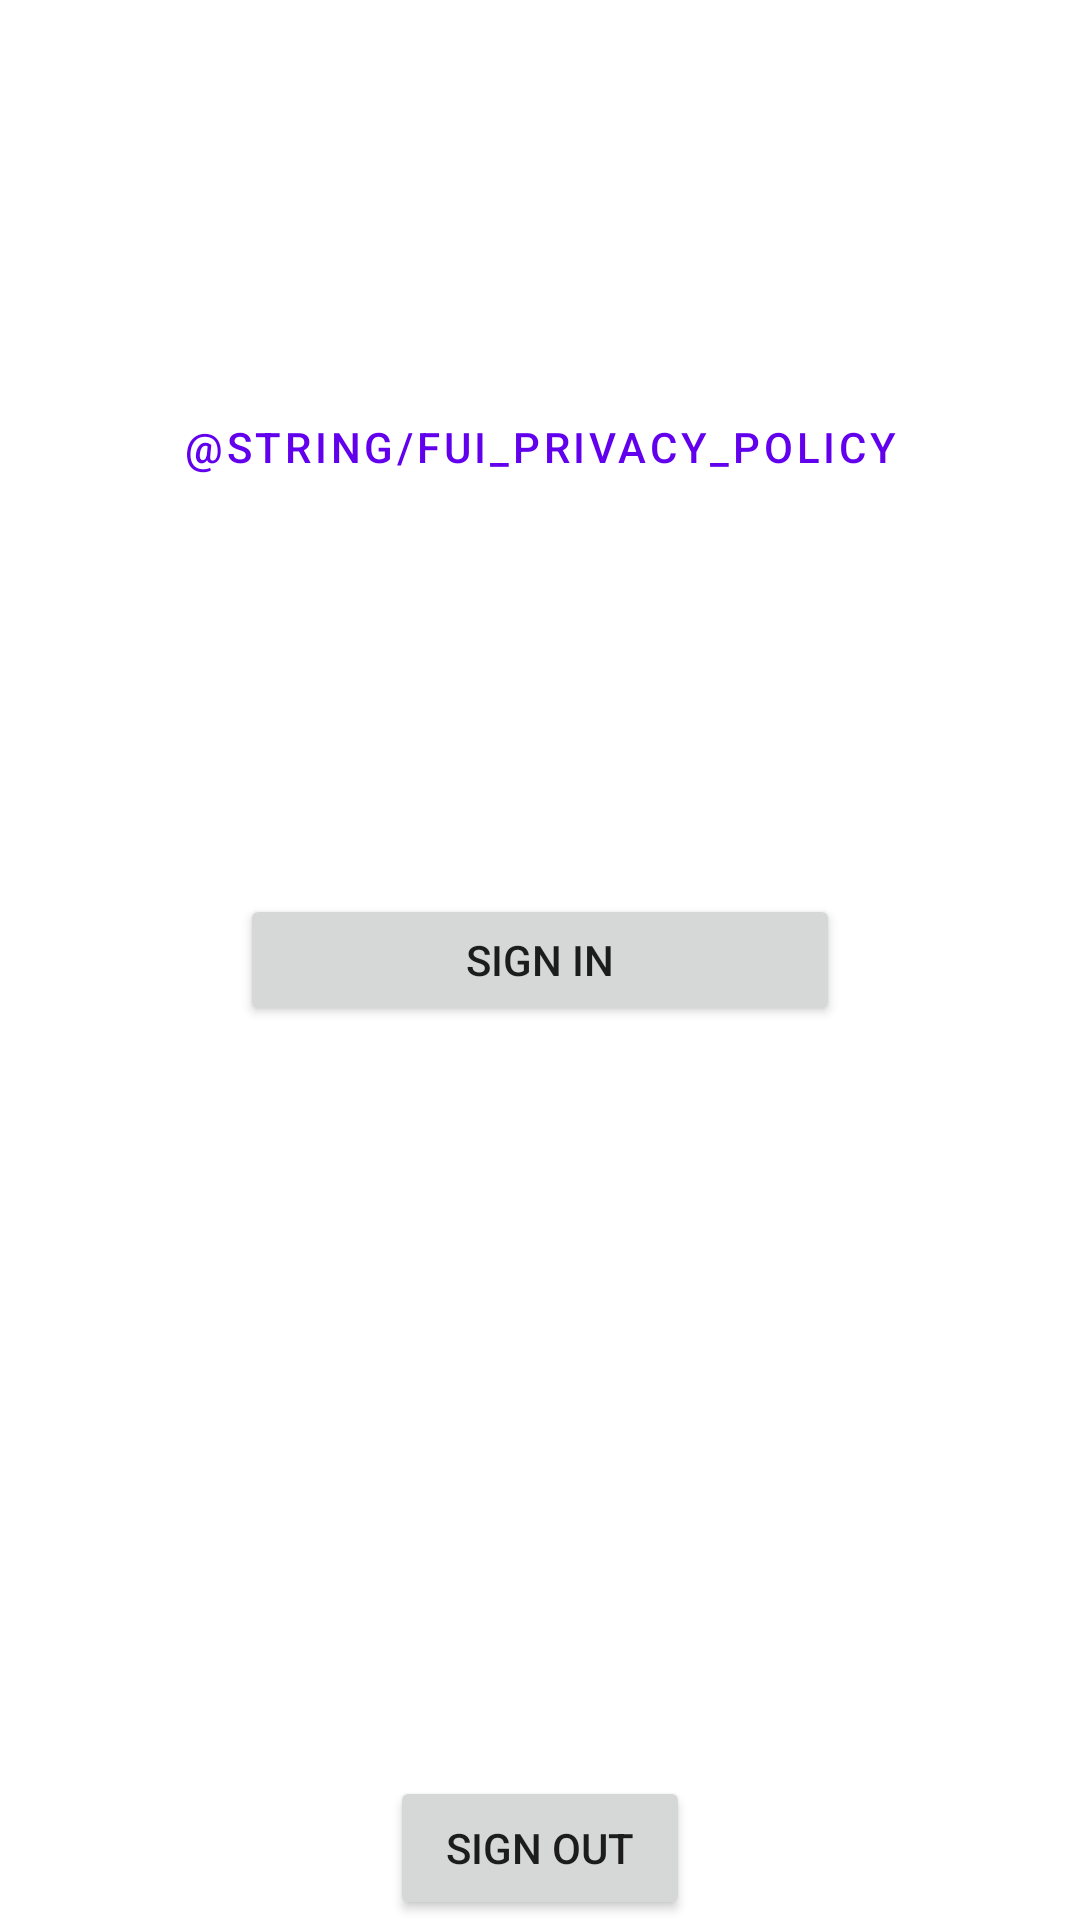

Here is an Android app screen rendered from its layout file. Give the layout XML and the strings, colors and styles it references.
<!-- AndroidManifest.xml: application theme AppTheme -->
<!-- res/layout/account_activity.xml -->
<?xml version="1.0" encoding="utf-8"?>
<androidx.constraintlayout.widget.ConstraintLayout
    xmlns:android="http://schemas.android.com/apk/res/android"
    xmlns:app="http://schemas.android.com/apk/res-auto"
    xmlns:tools="http://schemas.android.com/tools"
    android:layout_width="match_parent"
    android:layout_height="match_parent">

    <Button
        android:id="@+id/signIn"
        android:layout_width="200dp"
        android:layout_height="44dp"
        android:text="@string/action_sign_in"
        app:layout_constraintBottom_toBottomOf="parent"
        app:layout_constraintEnd_toEndOf="parent"
        app:layout_constraintStart_toStartOf="parent"
        app:layout_constraintTop_toTopOf="parent" />

    <Button
        android:id="@+id/signOut"
        android:layout_width="100dp"
        android:layout_height="wrap_content"
        app:layout_constraintEnd_toEndOf="parent"
        app:layout_constraintStart_toStartOf="parent"
        app:layout_constraintBottom_toBottomOf="parent"
        android:padding="8dp"
        android:text="@string/sign_out"/>

    <TextView
        android:id="@+id/userInfo"
        android:layout_width="match_parent"
        android:layout_height="wrap_content"
        android:text="@string/user_info"
        android:textAlignment="center"
        android:textSize="24sp"
        android:visibility="gone"
        app:layout_constraintBottom_toBottomOf="parent"
        app:layout_constraintEnd_toEndOf="parent"
        app:layout_constraintStart_toStartOf="parent"
        app:layout_constraintTop_toTopOf="parent" />

    <Button
        android:id="@+id/syncWithWear"
        android:layout_width="wrap_content"
        android:layout_height="wrap_content"
        android:text="Sync with WearOS"
        android:visibility="gone"
        app:layout_constraintBottom_toTopOf="@+id/signOut"
        app:layout_constraintEnd_toEndOf="parent"
        app:layout_constraintStart_toStartOf="parent"
        app:layout_constraintTop_toBottomOf="@+id/signIn" />

    <Button
        android:id="@+id/privacyPolicy"
        style="@style/Widget.MaterialComponents.Button.TextButton"
        android:layout_width="wrap_content"
        android:layout_height="wrap_content"
        android:text="@string/fui_privacy_policy"
        app:layout_constraintBottom_toTopOf="@+id/signIn"
        app:layout_constraintEnd_toEndOf="parent"
        app:layout_constraintStart_toStartOf="parent"
        app:layout_constraintTop_toTopOf="parent" />
</androidx.constraintlayout.widget.ConstraintLayout>
<!-- resources referenced by this layout -->
<resources>
  <string name="action_sign_in">Sign in</string>
  <string name="sign_out">Sign Out</string>
  <string name="user_info">Your Email: %s</string>
  <style name="AppTheme" parent="Theme.MaterialComponents.Light.NoActionBar">
          <item name="colorPrimary">@color/primary</item>
          <item name="colorPrimaryDark">@color/primaryDark</item>
          <item name="colorOnSecondary">@color/white</item>
          <item name="colorAccent">@color/gray</item>
      </style>
  <color name="primary">#6200EE</color>
  <color name="primaryDark">#6200EE</color>
  <color name="white">#FFFFFF</color>
  <color name="gray">#c4c4c4</color>
</resources>
